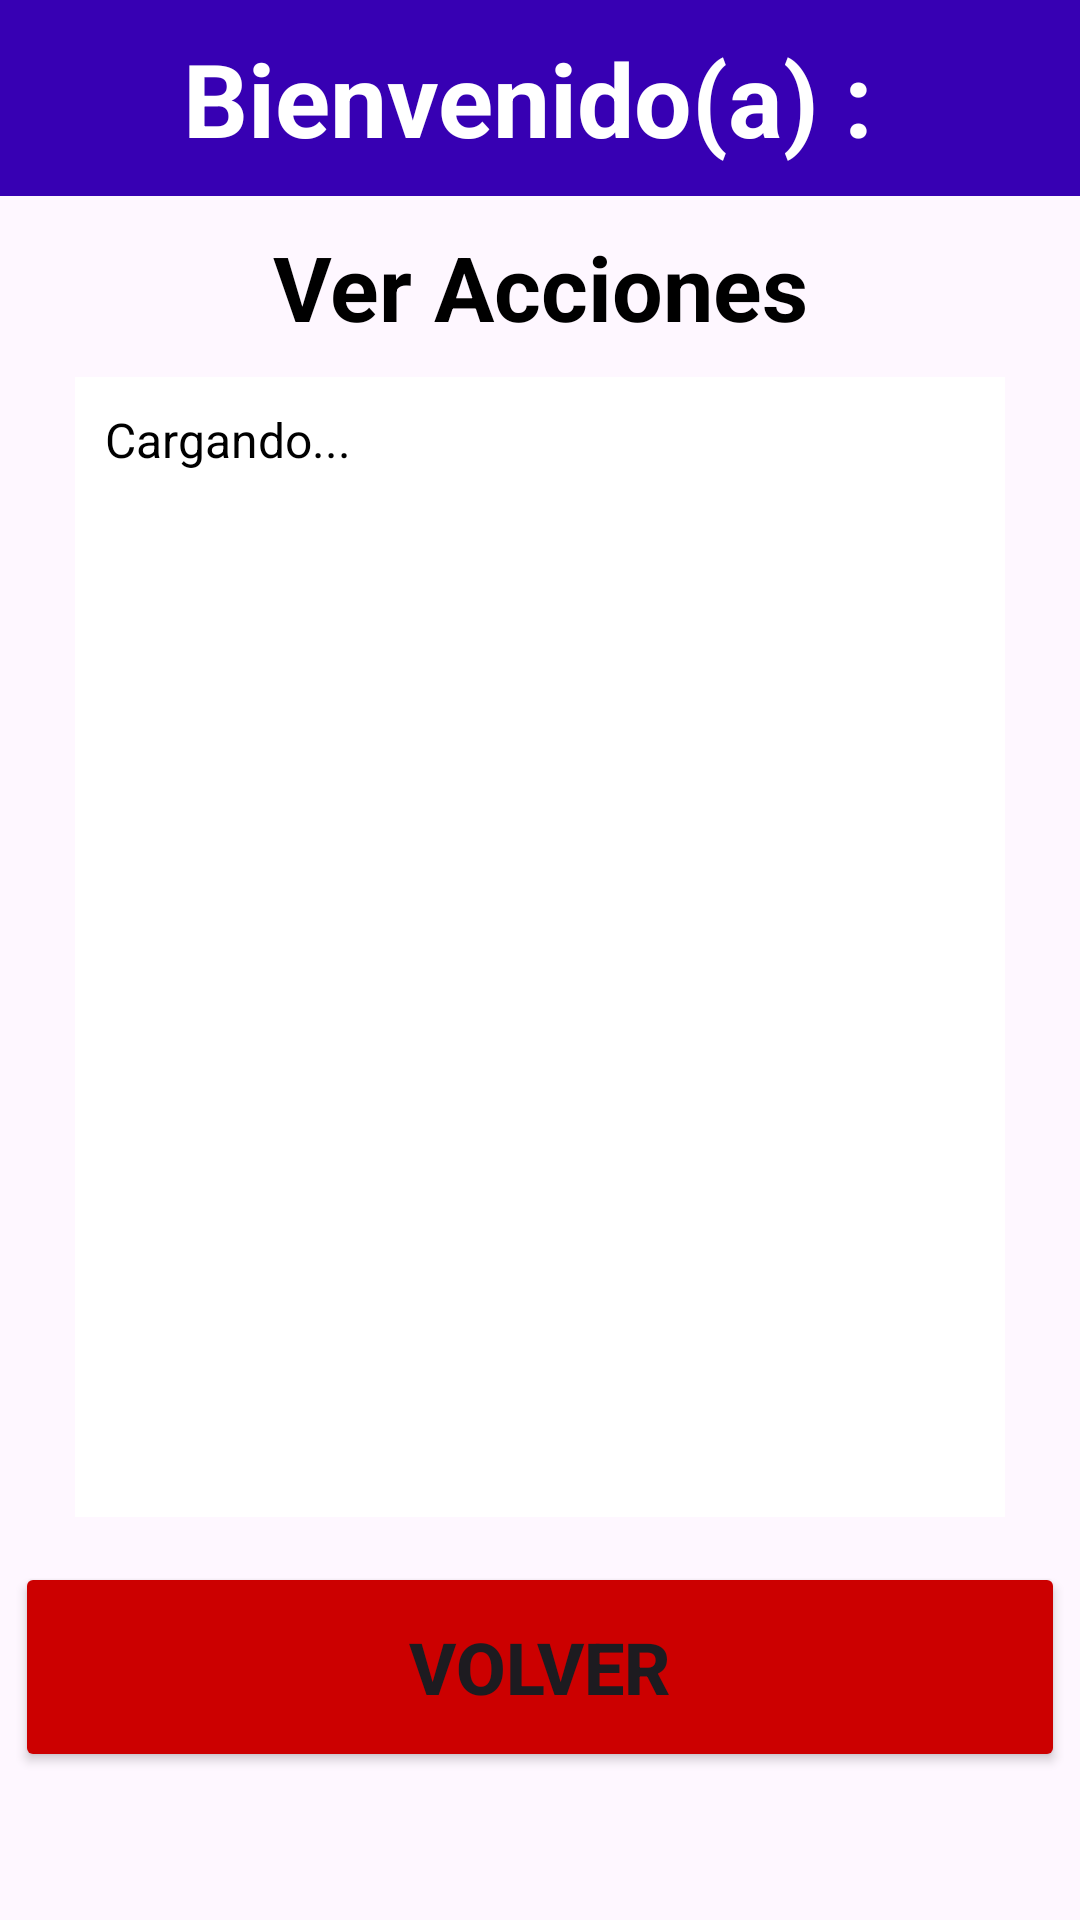

Android layout source for this screen:
<!-- AndroidManifest.xml: application theme Theme.Eva2 -->
<!-- res/layout/activity_acciones.xml -->
<?xml version="1.0" encoding="utf-8"?>
<LinearLayout xmlns:android="http://schemas.android.com/apk/res/android"
    xmlns:tools="http://schemas.android.com/tools"
    android:id="@+id/main"
    android:layout_width="match_parent"
    android:layout_height="match_parent"
    android:background="@drawable/fondomenu1"
    android:orientation="vertical"
    tools:context=".Acciones">

    <TextView
        android:id="@+id/tvusuacciones"
        android:layout_width="match_parent"
        android:layout_height="wrap_content"
        android:background="@color/design_default_color_primary_variant"
        android:paddingTop="10dp"
        android:paddingBottom="10dp"
        android:text="Bienvenido(a) : "
        android:textAlignment="center"
        android:textColor="#FFFFFF"
        android:textSize="34sp"
        android:textStyle="bold" />

    <TextView
        android:id="@+id/tvtitacc"
        android:layout_width="match_parent"
        android:layout_height="wrap_content"
        android:layout_marginTop="10dp"
        android:text="Ver Acciones"
        android:textAlignment="center"
        android:textColor="#000000"
        android:textSize="30sp"
        android:textStyle="bold" />

    <ScrollView
        android:layout_width="match_parent"
        android:layout_height="380dp"
        android:layout_marginLeft="25dp"
        android:layout_marginTop="10dp"
        android:layout_marginRight="25dp"
        android:background="#FFFFFF">

        <TextView
            android:id="@+id/tvlistaacc"
            android:layout_width="match_parent"
            android:layout_height="wrap_content"
            android:layout_marginLeft="10dp"
            android:layout_marginRight="10dp"
            android:paddingTop="10dp"
            android:paddingBottom="10dp"
            android:text="Cargando..."
            android:textColor="#000000"
            android:textSize="16sp" />

    </ScrollView>

    <Button
        android:id="@+id/btnvolacc"
        android:layout_width="350dp"
        android:layout_height="70dp"
        android:layout_gravity="center"
        android:layout_marginTop="15dp"
        android:insetTop="0dp"
        android:insetBottom="0dp"
        android:backgroundTint="@android:color/holo_red_dark"
        android:text="Volver"
        android:textSize="24sp"
        android:textStyle="bold" />

</LinearLayout>
<!-- resources referenced by this layout -->
<resources>
  <style name="Theme.Eva2" parent="Base.Theme.Eva2">
      </style>
  <style name="Base.Theme.Eva2" parent="Theme.Material3.DayNight.NoActionBar">
      </style>
</resources>
